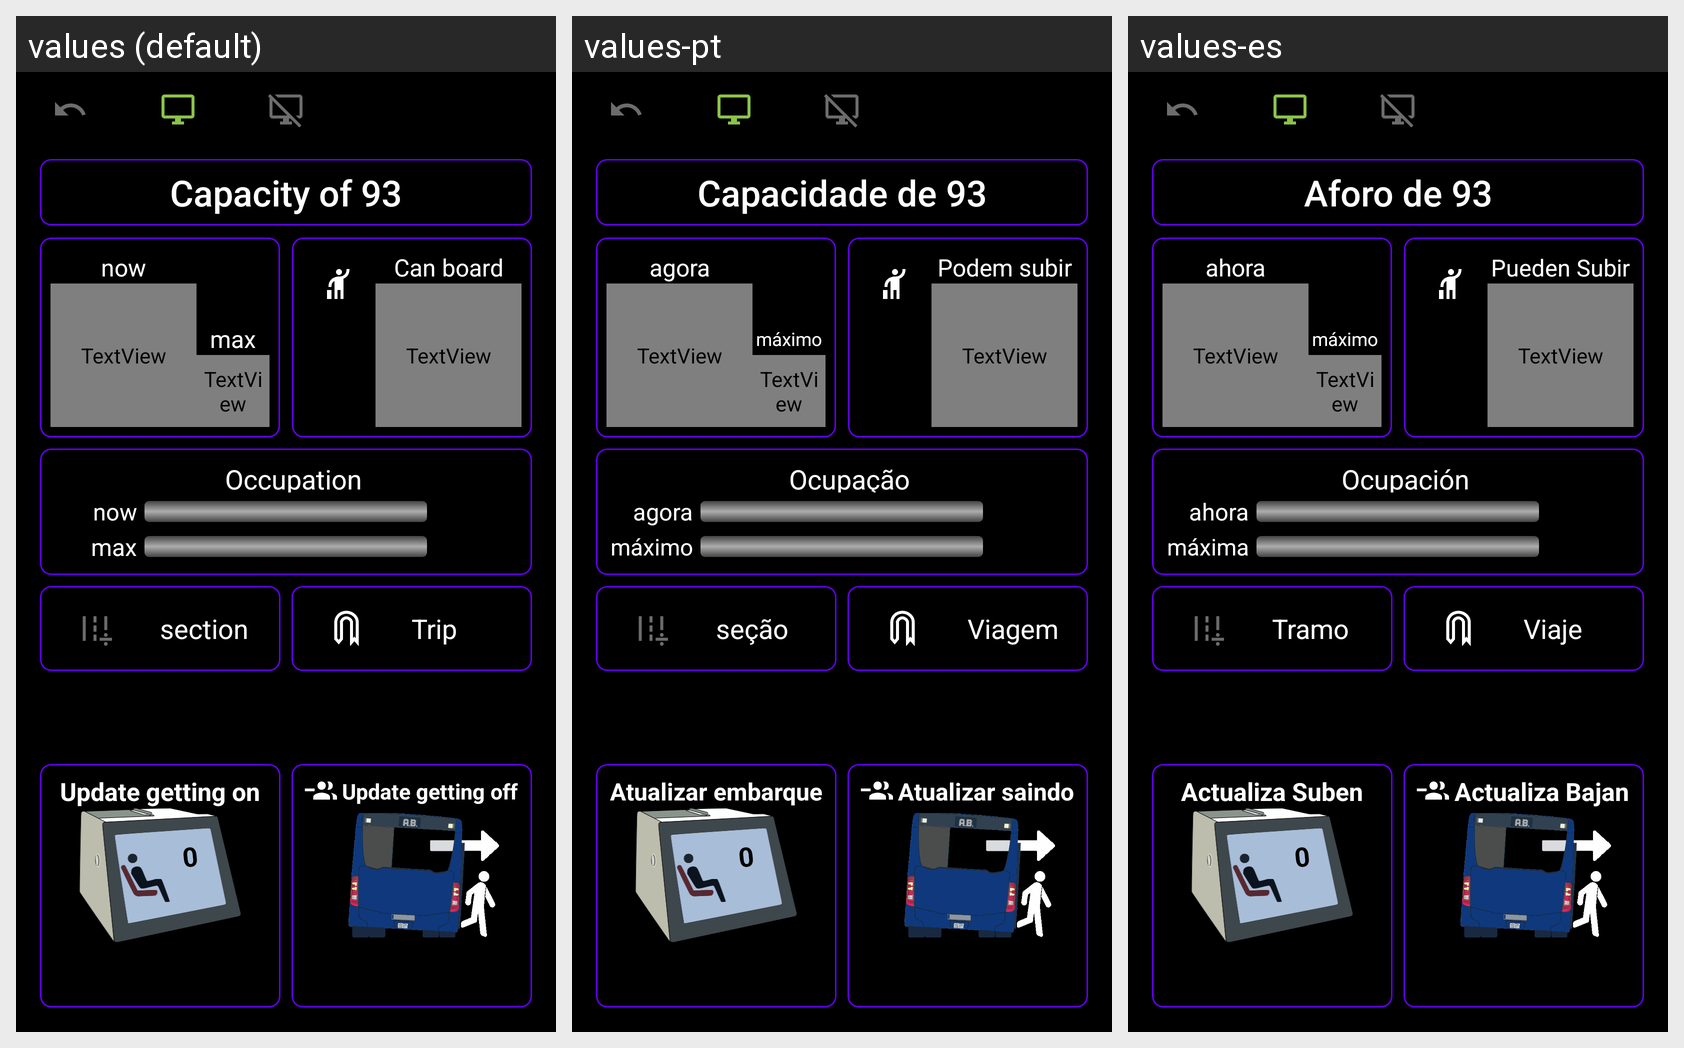

Here is an Android app screen in its default locale and in the app's own translations. Write out the translated-string differences for the strings that appear on this screen.
Android screen res/layout/activity_main.xml rendered under 3 locales, left to right: values (default), values-pt, values-es. Device: Nexus 5 (rendered at 1080×1920; each locale shown at half size, 540×960, under a caption strip naming it); theme Theme.MiAforoBus.
Strings drawn on this screen, with the default value and each locale's value (text and hints the layout hard-codes appear in the picture but are not listed):

texto_inicial_boton_aforo
  values: Capacity of 93
  values-pt: Capacidade de 93
  values-es: Aforo de 93

ahora
  values: now
  values-pt: agora
  values-es: ahora

_0
  values: 0
  values-pt: 0
  values-es: 0

titulo_tv_maximo_viajeros
  values: max
  values-pt: máximo
  values-es: máximo

pueden_subir
  values: Can board
  values-pt: Podem subir
  values-es: Pueden Subir

ocupacion
  values: Occupation
  values-pt: Ocupação
  values-es: Ocupación

titulo_tv_ocupacion_actual
  values: now
  values-pt: agora
  values-es: ahora

titulo_tv_ocupacion_maxima
  values: max
  values-pt: máximo
  values-es: máxima

tituo_cambio_tramo
  values: section
  values-pt: seção
  values-es: Tramo

textview_icono_nuevo_viaje
  values: Trip
  values-pt: Viagem
  values-es: Viaje

actualiza_suben
  values: Update getting on
  values-pt: Atualizar embarque
  values-es: Actualiza Suben

actualiza_bajan
  values: Update getting off
  values-pt: Atualizar saindo
  values-es: Actualiza Bajan
